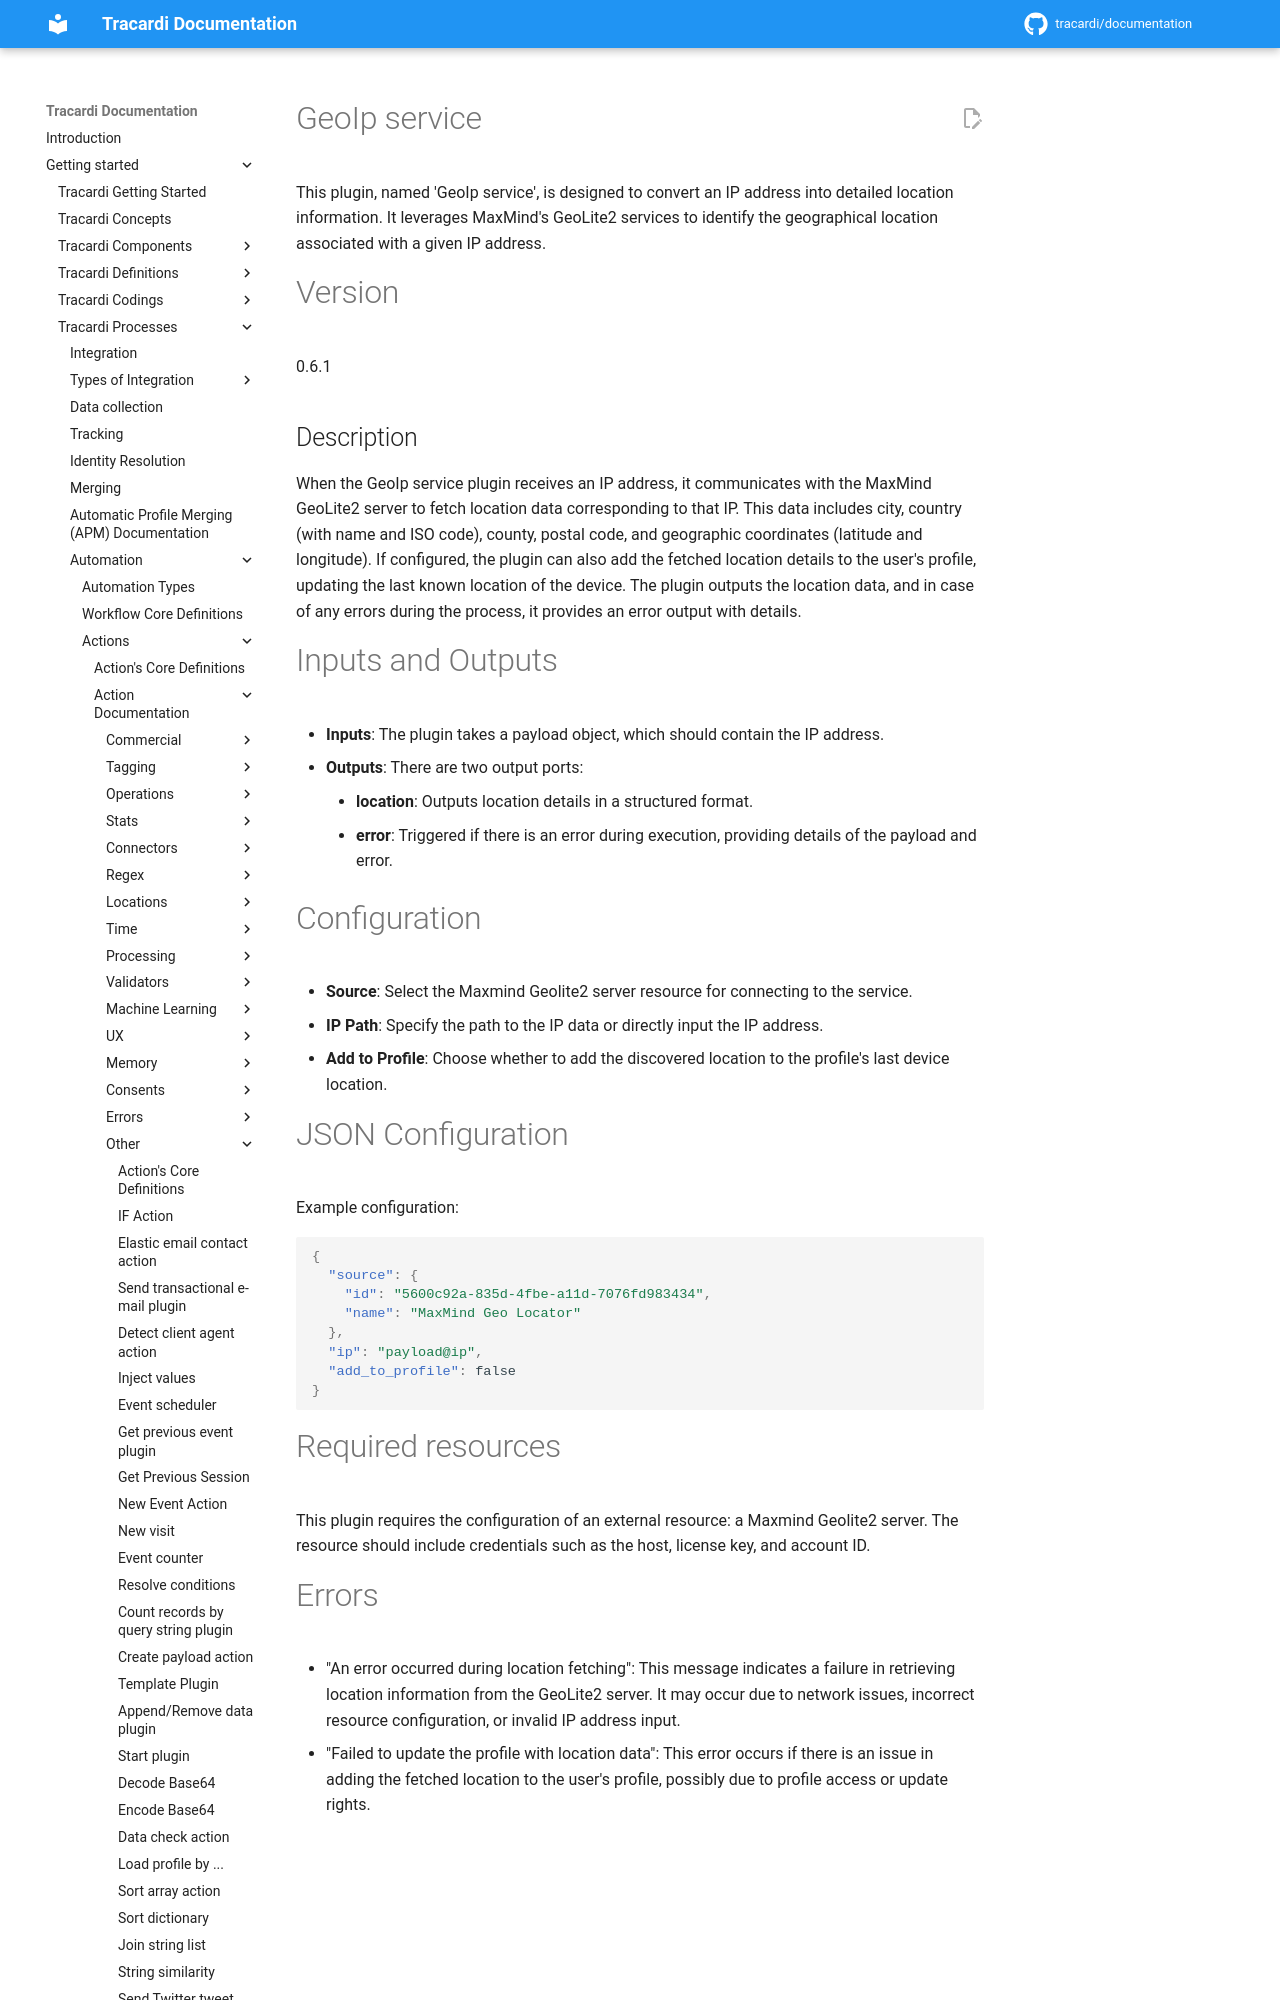

repository: Tracardi/documentation · page: 1.1.x/getting_started/processes/workflow/actions/geo/geo_ip_locator/index.html · generator: mkdocs

# GeoIp service

This plugin, named 'GeoIp service', is designed to convert an IP address into detailed location information. It
leverages MaxMind's GeoLite2 services to identify the geographical location associated with a given IP address.

# Version

0.6.1

## Description

When the GeoIp service plugin receives an IP address, it communicates with the MaxMind GeoLite2 server to fetch location
data corresponding to that IP. This data includes city, country (with name and ISO code), county, postal code, and
geographic coordinates (latitude and longitude). If configured, the plugin can also add the fetched location details to
the user's profile, updating the last known location of the device. The plugin outputs the location data, and in case of
any errors during the process, it provides an error output with details.
